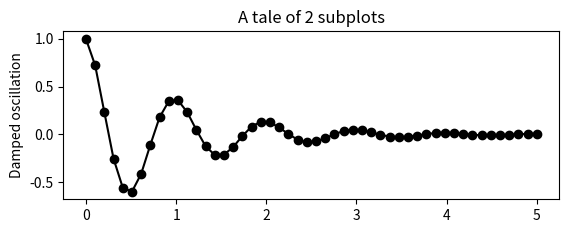

Reproduce this figure in Python.
import numpy as np
import matplotlib.pyplot as plt

plt.figure()

x1 = np.linspace(0.0, 5.0)
x2 = np.linspace(0.0, 2.0)

y1 = np.cos(2 * np.pi * x1) * np.exp(-x1)
y2 = np.cos(2 * np.pi * x2)

plt.subplot(2, 1, 1)
plt.plot(x1, y1, 'ko-')
plt.title('A tale of 2 subplots')
plt.ylabel('Damped oscillation')